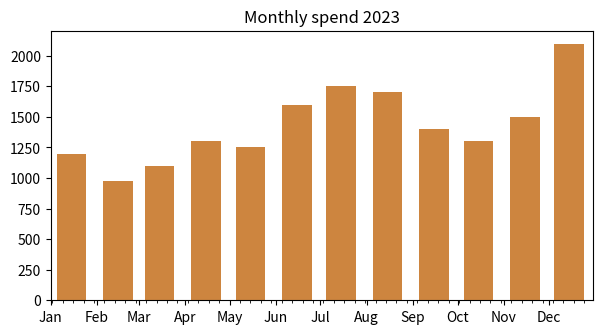

The matplotlib source for this figure:
# A year of monthly figures with MonthLocator, DateFormatter('%b') and minor week ticks.
import datetime as dt
import matplotlib.pyplot as plt
import matplotlib.dates as mdates

dates = [dt.date(2023, m, 15) for m in range(1, 13)]
spend = [1200, 980, 1100, 1300, 1250, 1600, 1750, 1700, 1400, 1300, 1500, 2100]
fig, ax = plt.subplots(figsize=(7, 3.5))
ax.bar(dates, spend, width=20, color="peru")
ax.xaxis.set_major_locator(mdates.MonthLocator())
ax.xaxis.set_major_formatter(mdates.DateFormatter("%b"))
ax.xaxis.set_minor_locator(mdates.WeekdayLocator(byweekday=mdates.MO))
ax.set_xlim(dt.date(2023, 1, 1), dt.date(2023, 12, 31))
ax.set_title("Monthly spend 2023")
print(mdates.date2num(dates[0]), ax.get_xlim())
fig.savefig("spend.png")
